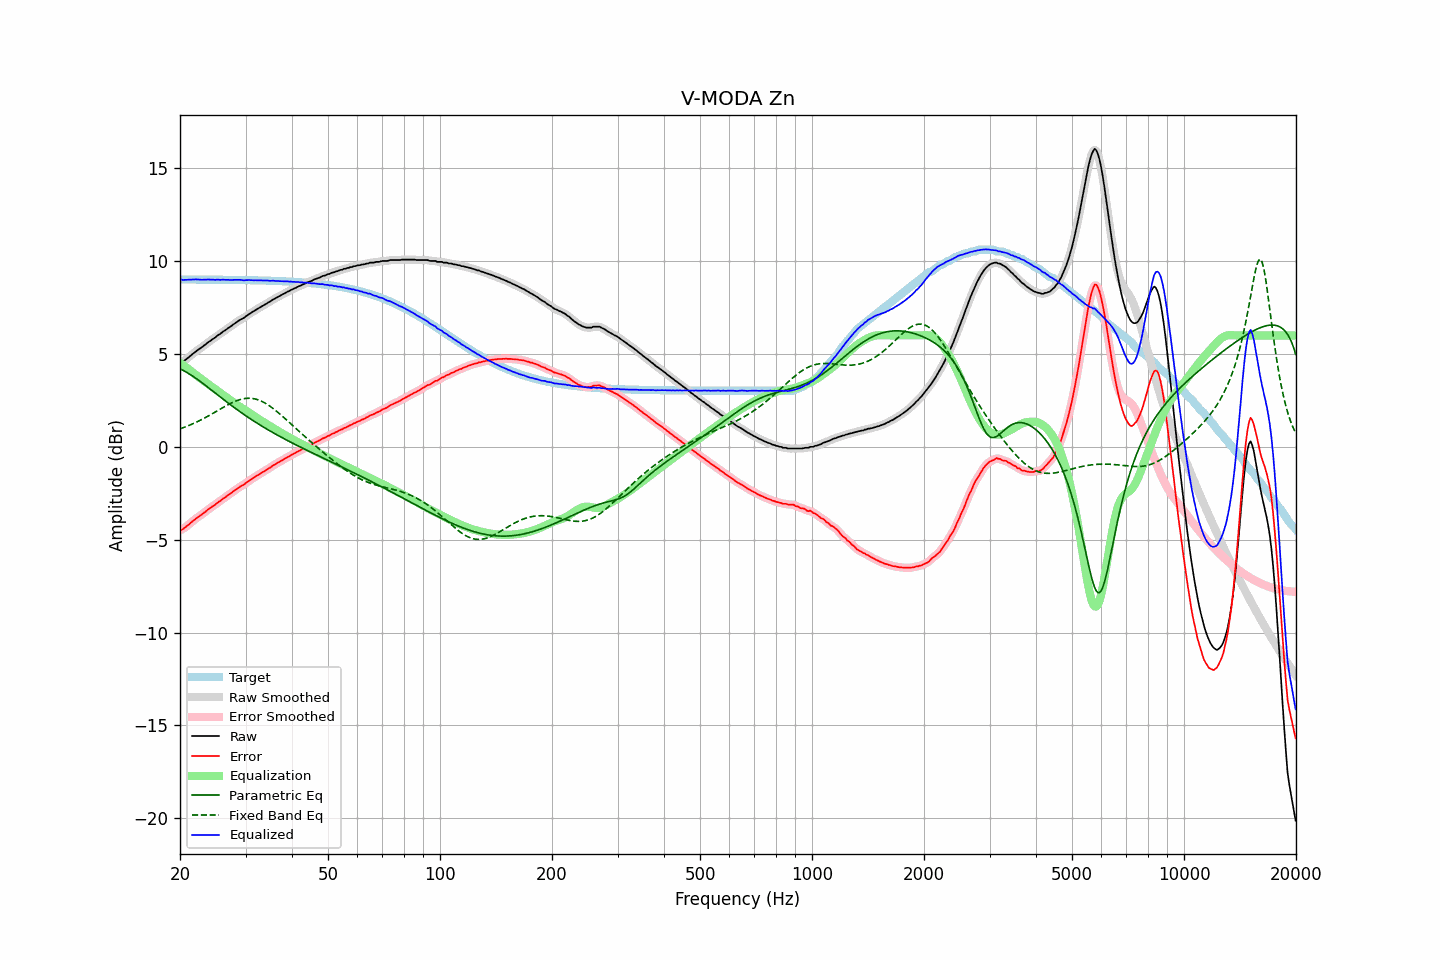

Data behind this chart, as committed beside it:
frequency, raw, error, smoothed, error_smoothed, equalization, parametric_eq, fixed_band_eq, equalized_raw, equalized_smoothed, target
20.00, 4.53, -4.48, 4.52, -4.49, 4.52, 4.20, 0.97, 9.05, 9.04, 9.01
20.20, 4.54, -4.47, 4.55, -4.46, 4.46, 4.16, 1.00, 9.00, 9.01, 9.01
20.40, 4.59, -4.42, 4.60, -4.41, 4.40, 4.12, 1.03, 8.99, 9.00, 9.01
20.61, 4.66, -4.35, 4.66, -4.35, 4.33, 4.07, 1.06, 8.99, 8.99, 9.01
20.81, 4.73, -4.28, 4.73, -4.28, 4.27, 4.02, 1.10, 9.00, 9.00, 9.01
21.02, 4.80, -4.21, 4.80, -4.21, 4.20, 3.97, 1.13, 9.00, 9.00, 9.01
21.23, 4.86, -4.15, 4.87, -4.14, 4.14, 3.92, 1.17, 9.00, 9.01, 9.01
21.44, 4.94, -4.07, 4.94, -4.07, 4.07, 3.86, 1.20, 9.01, 9.01, 9.01
21.66, 5.01, -4.00, 5.01, -4.00, 4.00, 3.80, 1.24, 9.01, 9.01, 9.01
21.87, 5.08, -3.93, 5.08, -3.93, 3.93, 3.74, 1.28, 9.01, 9.02, 9.01
22.09, 5.15, -3.86, 5.15, -3.86, 3.87, 3.68, 1.32, 9.02, 9.01, 9.01
22.31, 5.21, -3.80, 5.21, -3.80, 3.80, 3.62, 1.36, 9.01, 9.01, 9.01
22.54, 5.27, -3.74, 5.27, -3.74, 3.74, 3.56, 1.40, 9.00, 9.01, 9.01
22.76, 5.33, -3.68, 5.33, -3.68, 3.67, 3.50, 1.45, 9.00, 9.00, 9.01
22.99, 5.39, -3.62, 5.39, -3.61, 3.61, 3.43, 1.49, 9.00, 9.00, 9.01
23.22, 5.46, -3.54, 5.46, -3.55, 3.54, 3.37, 1.54, 9.00, 9.00, 9.00
23.45, 5.52, -3.48, 5.53, -3.48, 3.48, 3.30, 1.58, 9.00, 9.01, 9.00
23.69, 5.60, -3.40, 5.59, -3.41, 3.42, 3.23, 1.63, 9.01, 9.01, 9.00
23.92, 5.66, -3.34, 5.66, -3.35, 3.35, 3.16, 1.68, 9.01, 9.01, 9.00
24.16, 5.71, -3.29, 5.72, -3.28, 3.29, 3.10, 1.73, 9.00, 9.01, 9.00
24.40, 5.78, -3.22, 5.78, -3.23, 3.22, 3.03, 1.78, 9.00, 9.00, 9.00
24.65, 5.84, -3.16, 5.84, -3.16, 3.16, 2.96, 1.83, 9.00, 9.00, 9.00
24.89, 5.89, -3.11, 5.90, -3.10, 3.10, 2.89, 1.88, 8.99, 9.00, 9.00
25.14, 5.97, -3.03, 5.96, -3.04, 3.03, 2.83, 1.93, 9.01, 9.00, 9.00
25.39, 6.03, -2.97, 6.02, -2.97, 2.97, 2.76, 1.98, 9.00, 9.00, 9.00
25.65, 6.08, -2.92, 6.09, -2.91, 2.91, 2.69, 2.03, 8.99, 9.00, 9.00
25.91, 6.15, -2.85, 6.15, -2.85, 2.85, 2.62, 2.08, 9.00, 9.00, 9.00
26.16, 6.22, -2.78, 6.21, -2.79, 2.79, 2.56, 2.13, 9.01, 9.00, 9.00
26.43, 6.27, -2.73, 6.27, -2.72, 2.72, 2.49, 2.18, 8.99, 9.00, 8.99
26.69, 6.33, -2.66, 6.33, -2.66, 2.66, 2.42, 2.23, 8.99, 9.00, 8.99
26.96, 6.40, -2.59, 6.39, -2.60, 2.60, 2.36, 2.27, 9.00, 8.99, 8.99
27.23, 6.45, -2.54, 6.45, -2.54, 2.54, 2.29, 2.32, 8.98, 8.99, 8.99
27.50, 6.51, -2.48, 6.51, -2.48, 2.47, 2.23, 2.36, 8.98, 8.99, 8.99
27.77, 6.58, -2.41, 6.58, -2.41, 2.41, 2.16, 2.40, 8.99, 8.99, 8.99
28.05, 6.64, -2.35, 6.64, -2.35, 2.35, 2.10, 2.44, 8.99, 8.99, 8.99
28.33, 6.70, -2.29, 6.70, -2.29, 2.29, 2.03, 2.47, 8.99, 8.99, 8.99
28.62, 6.76, -2.23, 6.76, -2.22, 2.23, 1.97, 2.51, 8.99, 8.99, 8.99
28.90, 6.82, -2.16, 6.82, -2.17, 2.17, 1.91, 2.54, 8.99, 8.99, 8.98
29.19, 6.87, -2.11, 6.87, -2.12, 2.12, 1.85, 2.56, 8.99, 8.98, 8.98
29.48, 6.91, -2.07, 6.91, -2.07, 2.06, 1.79, 2.58, 8.97, 8.97, 8.98
29.78, 6.96, -2.02, 6.97, -2.01, 2.00, 1.73, 2.60, 8.96, 8.97, 8.98
30.08, 7.03, -1.95, 7.03, -1.95, 1.95, 1.67, 2.61, 8.98, 8.97, 8.98
30.38, 7.09, -1.89, 7.09, -1.89, 1.89, 1.61, 2.62, 8.98, 8.98, 8.98
30.68, 7.15, -1.83, 7.15, -1.83, 1.83, 1.55, 2.62, 8.98, 8.98, 8.97
30.99, 7.20, -1.77, 7.20, -1.77, 1.77, 1.50, 2.61, 8.97, 8.98, 8.97
31.30, 7.26, -1.71, 7.26, -1.71, 1.71, 1.44, 2.60, 8.97, 8.97, 8.97
31.61, 7.31, -1.66, 7.31, -1.66, 1.66, 1.38, 2.59, 8.97, 8.97, 8.97
31.93, 7.37, -1.60, 7.37, -1.60, 1.60, 1.33, 2.57, 8.97, 8.97, 8.97
32.24, 7.42, -1.54, 7.42, -1.55, 1.55, 1.27, 2.55, 8.97, 8.97, 8.97
32.57, 7.47, -1.49, 7.47, -1.49, 1.49, 1.22, 2.52, 8.96, 8.96, 8.96
32.89, 7.52, -1.44, 7.52, -1.44, 1.44, 1.16, 2.48, 8.96, 8.96, 8.96
33.22, 7.57, -1.39, 7.57, -1.39, 1.39, 1.11, 2.44, 8.96, 8.96, 8.96
33.55, 7.62, -1.34, 7.62, -1.34, 1.33, 1.06, 2.40, 8.95, 8.95, 8.96
33.89, 7.67, -1.28, 7.67, -1.28, 1.28, 1.01, 2.35, 8.95, 8.95, 8.95
34.23, 7.72, -1.23, 7.72, -1.23, 1.23, 0.96, 2.30, 8.95, 8.95, 8.95
34.57, 7.78, -1.17, 7.77, -1.18, 1.17, 0.91, 2.24, 8.95, 8.94, 8.95
34.92, 7.82, -1.13, 7.83, -1.12, 1.12, 0.85, 2.19, 8.94, 8.94, 8.94
35.27, 7.88, -1.06, 7.88, -1.06, 1.06, 0.81, 2.12, 8.94, 8.94, 8.94
35.62, 7.94, -1.00, 7.93, -1.01, 1.01, 0.76, 2.06, 8.95, 8.94, 8.94
35.97, 7.98, -0.95, 7.98, -0.95, 0.96, 0.71, 1.99, 8.94, 8.94, 8.94
... 635 more rows
